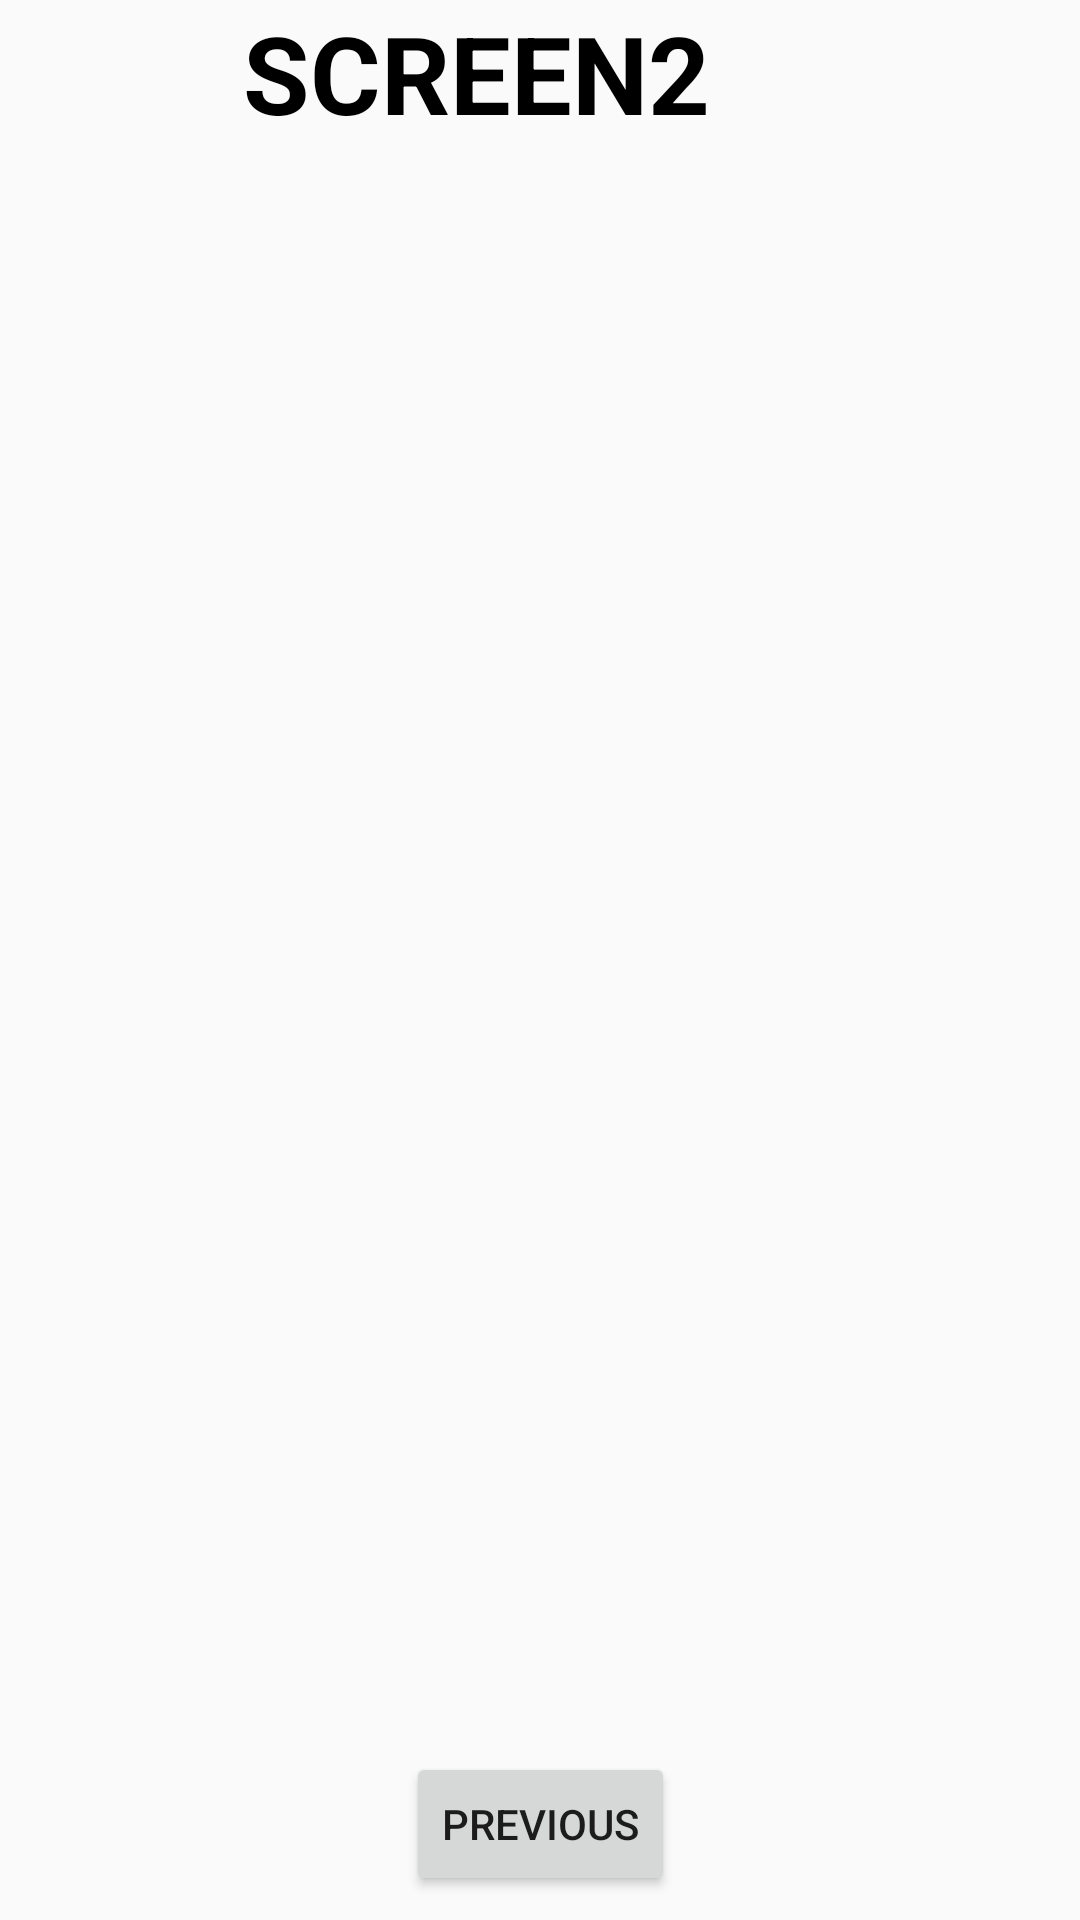

Layout XML and referenced resources for this Android screen:
<!-- AndroidManifest.xml: application theme AppTheme -->
<!-- res/layout/activity_main2.xml -->
<?xml version="1.0" encoding="utf-8"?>
<android.support.constraint.ConstraintLayout xmlns:android="http://schemas.android.com/apk/res/android"
    xmlns:app="http://schemas.android.com/apk/res-auto"
    xmlns:tools="http://schemas.android.com/tools"
    android:layout_width="match_parent"
    android:layout_height="match_parent"
    tools:context=".Main2Activity">

    <Button
        android:id="@+id/button3"
        android:layout_width="wrap_content"
        android:layout_height="wrap_content"
        android:layout_marginStart="8dp"
        android:layout_marginLeft="8dp"
        android:layout_marginEnd="8dp"
        android:layout_marginRight="8dp"
        android:layout_marginBottom="8dp"
        android:onClick="processB"
        android:text="PREVIOUS"
        app:layout_constraintBottom_toBottomOf="parent"
        app:layout_constraintEnd_toEndOf="parent"
        app:layout_constraintStart_toStartOf="parent" />

    <TextView
        android:id="@+id/textView"
        android:layout_width="338dp"
        android:layout_height="257dp"
        android:text="         SCREEN2"
        android:textColor="@android:color/background_dark"
        android:textSize="36sp"
        android:textStyle="bold"
        tools:layout_editor_absoluteX="25dp"
        tools:layout_editor_absoluteY="32dp" />
</android.support.constraint.ConstraintLayout>
<!-- resources referenced by this layout -->
<resources>
  <style name="AppTheme" parent="Base.Theme.AppCompat.Light.DarkActionBar">
          
          <item name="colorPrimary">@color/colorPrimary</item>
          <item name="colorPrimaryDark">@color/colorPrimaryDark</item>
          <item name="colorAccent">@color/colorAccent</item>
      </style>
  <!-- not gathered from this repository: default colours our renderer supplied (Android Studio template values) -->
  <color name="colorPrimary">#FF6200EE</color>
  <color name="colorPrimaryDark">#FF3700B3</color>
  <color name="colorAccent">#FF03DAC5</color>
</resources>
